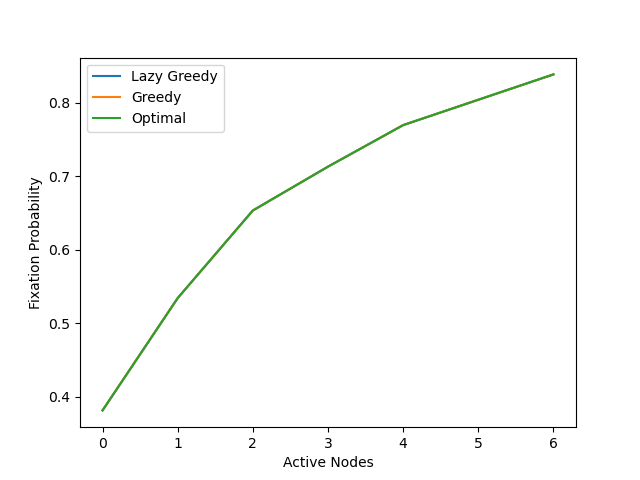

Data behind this chart, as committed beside it:
, Lazy Greedy, Lazy nodes, Greedy, Greedy nodes, Optimal, Optimal nodes
0, 0.3811, 6, 0.3811, 6, 0.3811, 0
1, 0.5341, 4, 0.5341, 4, 0.5341, 1
2, 0.6533, 5, 0.6533, 5, 0.6533, 2
3, 0.713, 0, 0.713, 0, 0.713, 3
4, 0.7696, 2, 0.7696, 2, 0.7696, 4
5, 0.8041, 3, 0.8041, 1, 0.8041, 5
6, 0.8386, 1, 0.8386, 3, 0.8386, 6
